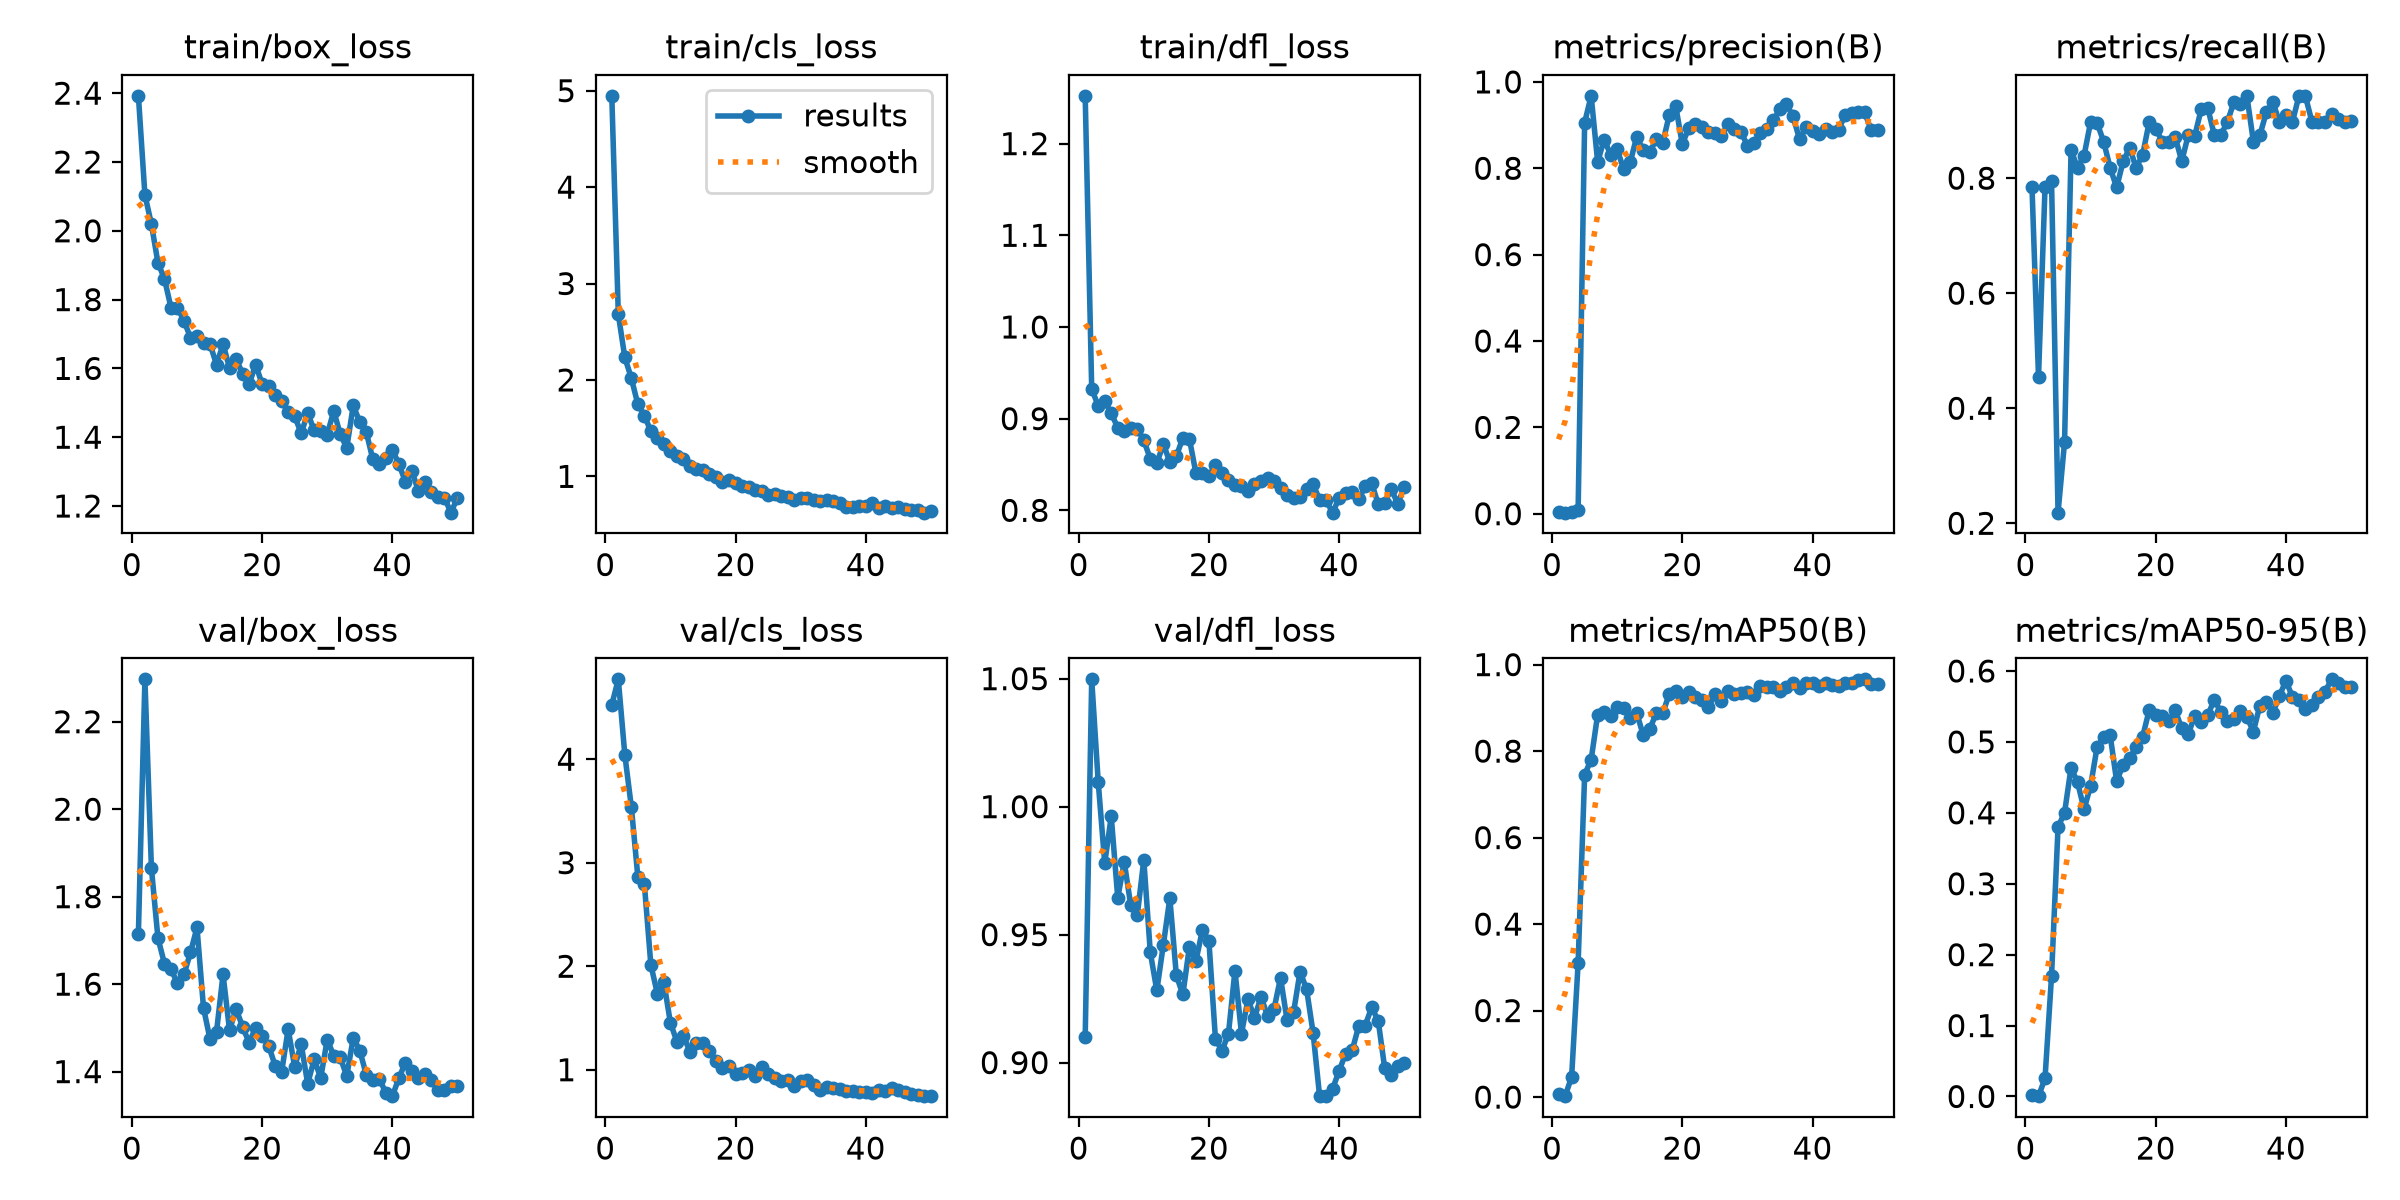

Data behind this chart, as committed beside it:
epoch, time, train/box_loss, train/cls_loss, train/dfl_loss, metrics/precision(B), metrics/recall(B), metrics/mAP50(B), metrics/mAP50-95(B), val/box_loss, val/cls_loss, val/dfl_loss, lr/pg0, lr/pg1, lr/pg2
1, 134.1, 2.392, 4.947, 1.252, 0.00418, 0.7841, 0.00715, 0.00259, 1.715, 4.526, 0.9099, 0.0006275, 0.0006275, 0.0006275
2, 269.3, 2.104, 2.682, 0.9324, 0.00242, 0.4546, 0.00208, 0.00045, 2.297, 4.772, 1.05, 0.001268, 0.001268, 0.001268
3, 395.1, 2.019, 2.234, 0.914, 0.00418, 0.7841, 0.04658, 0.02547, 1.865, 4.043, 1.01, 0.001883, 0.001883, 0.001883
4, 523.9, 1.907, 2.019, 0.9189, 0.00894, 0.7954, 0.3103, 0.1699, 1.706, 3.54, 0.9779, 0.001881, 0.001881, 0.001881
5, 651.8, 1.861, 1.747, 0.9059, 0.9057, 0.2184, 0.7454, 0.38, 1.647, 2.865, 0.9962, 0.001842, 0.001842, 0.001842
6, 783.6, 1.777, 1.631, 0.8901, 0.9677, 0.341, 0.7802, 0.4, 1.634, 2.794, 0.9643, 0.001802, 0.001802, 0.001802
7, 914.7, 1.776, 1.469, 0.8867, 0.8146, 0.8487, 0.8844, 0.4638, 1.603, 2.013, 0.9784, 0.001762, 0.001762, 0.001762
8, 1043, 1.739, 1.395, 0.8903, 0.8665, 0.8182, 0.8911, 0.4428, 1.622, 1.734, 0.9614, 0.001723, 0.001723, 0.001723
9, 1171, 1.689, 1.331, 0.8891, 0.8312, 0.8393, 0.8804, 0.4051, 1.672, 1.845, 0.9576, 0.001683, 0.001683, 0.001683
10, 1299, 1.694, 1.258, 0.8763, 0.8436, 0.8977, 0.9025, 0.438, 1.73, 1.454, 0.9792, 0.001644, 0.001644, 0.001644
11, 1429, 1.673, 1.216, 0.8561, 0.7977, 0.8962, 0.9006, 0.4929, 1.546, 1.271, 0.943, 0.001604, 0.001604, 0.001604
12, 1559, 1.671, 1.182, 0.8513, 0.8136, 0.8636, 0.8776, 0.5064, 1.474, 1.33, 0.9282, 0.001564, 0.001564, 0.001564
13, 1687, 1.611, 1.107, 0.8723, 0.8734, 0.8182, 0.888, 0.5097, 1.491, 1.173, 0.946, 0.001525, 0.001525, 0.001525
14, 1817, 1.67, 1.079, 0.8528, 0.8414, 0.7839, 0.8369, 0.4444, 1.622, 1.257, 0.9642, 0.001485, 0.001485, 0.001485
15, 1948, 1.601, 1.062, 0.8591, 0.8371, 0.8296, 0.8515, 0.4678, 1.494, 1.263, 0.934, 0.001446, 0.001446, 0.001446
16, 2088, 1.627, 1.026, 0.8791, 0.8674, 0.8523, 0.8872, 0.4768, 1.543, 1.178, 0.9266, 0.001406, 0.001406, 0.001406
17, 2220, 1.585, 0.994, 0.8781, 0.8589, 0.8182, 0.8875, 0.493, 1.503, 1.08, 0.9452, 0.001366, 0.001366, 0.001366
18, 2352, 1.553, 0.9423, 0.8407, 0.9237, 0.8409, 0.9327, 0.5076, 1.466, 1.015, 0.9397, 0.001327, 0.001327, 0.001327
19, 2480, 1.611, 0.9612, 0.8409, 0.9433, 0.8977, 0.9378, 0.5448, 1.5, 1.035, 0.9518, 0.001287, 0.001287, 0.001287
20, 2605, 1.555, 0.9287, 0.8373, 0.8554, 0.8864, 0.924, 0.5385, 1.482, 0.9614, 0.9475, 0.001248, 0.001248, 0.001248
21, 2730, 1.549, 0.9032, 0.8491, 0.8939, 0.8636, 0.9372, 0.5361, 1.459, 0.9664, 0.9094, 0.001208, 0.001208, 0.001208
22, 2853, 1.521, 0.8891, 0.8411, 0.9023, 0.8636, 0.9241, 0.5292, 1.414, 0.9936, 0.9046, 0.001168, 0.001168, 0.001168
23, 2977, 1.504, 0.8543, 0.8334, 0.8949, 0.8712, 0.919, 0.5444, 1.399, 0.9375, 0.9112, 0.001129, 0.001129, 0.001129
24, 3099, 1.474, 0.8517, 0.8278, 0.8851, 0.8296, 0.901, 0.5189, 1.497, 1.028, 0.9359, 0.001089, 0.001089, 0.001089
25, 3224, 1.462, 0.8097, 0.8268, 0.8805, 0.875, 0.9313, 0.5114, 1.411, 0.9598, 0.9113, 0.00105, 0.00105, 0.00105
26, 3348, 1.411, 0.8164, 0.8215, 0.8749, 0.8738, 0.9151, 0.5365, 1.463, 0.92, 0.9248, 0.00101, 0.00101, 0.00101
27, 3470, 1.47, 0.798, 0.8284, 0.9022, 0.9204, 0.9382, 0.5281, 1.372, 0.8958, 0.9175, 0.0009704, 0.0009704, 0.0009704
28, 3594, 1.42, 0.7873, 0.8321, 0.8902, 0.9218, 0.9315, 0.5376, 1.428, 0.9028, 0.9256, 0.0009308, 0.0009308, 0.0009308
29, 3717, 1.419, 0.7504, 0.8355, 0.8843, 0.875, 0.9336, 0.5598, 1.386, 0.8453, 0.9183, 0.0008912, 0.0008912, 0.0008912
30, 3840, 1.407, 0.7711, 0.8324, 0.8527, 0.875, 0.9361, 0.5418, 1.473, 0.8924, 0.921, 0.0008516, 0.0008516, 0.0008516
31, 3963, 1.476, 0.7773, 0.8247, 0.8594, 0.8977, 0.9287, 0.5296, 1.437, 0.9008, 0.9331, 0.000812, 0.000812, 0.000812
32, 4086, 1.409, 0.7588, 0.8171, 0.8821, 0.9318, 0.9499, 0.5323, 1.433, 0.8537, 0.9166, 0.0007724, 0.0007724, 0.0007724
33, 4209, 1.369, 0.7452, 0.8132, 0.8911, 0.9298, 0.9493, 0.5436, 1.39, 0.8046, 0.9196, 0.0007328, 0.0007328, 0.0007328
34, 4332, 1.492, 0.7597, 0.8144, 0.9121, 0.9431, 0.9474, 0.5351, 1.478, 0.8335, 0.9355, 0.0006932, 0.0006932, 0.0006932
35, 4455, 1.444, 0.7405, 0.8232, 0.9361, 0.8636, 0.9391, 0.5146, 1.448, 0.8233, 0.9287, 0.0006536, 0.0006536, 0.0006536
36, 4578, 1.415, 0.7216, 0.8284, 0.9486, 0.875, 0.9483, 0.5513, 1.392, 0.8142, 0.9117, 0.000614, 0.000614, 0.000614
37, 4701, 1.336, 0.684, 0.8116, 0.92, 0.9149, 0.9575, 0.5568, 1.38, 0.7941, 0.8869, 0.0005744, 0.0005744, 0.0005744
38, 4825, 1.322, 0.6843, 0.8109, 0.8677, 0.9318, 0.9448, 0.5412, 1.384, 0.7954, 0.8869, 0.0005348, 0.0005348, 0.0005348
39, 4952, 1.341, 0.6922, 0.7975, 0.8951, 0.8977, 0.9571, 0.5648, 1.351, 0.7852, 0.8898, 0.0004952, 0.0004952, 0.0004952
40, 5079, 1.364, 0.6902, 0.8134, 0.8865, 0.9091, 0.9585, 0.5864, 1.344, 0.7846, 0.8968, 0.0004556, 0.0004556, 0.0004556
41, 5215, 1.323, 0.7261, 0.8193, 0.8796, 0.8977, 0.9516, 0.5634, 1.385, 0.7783, 0.9035, 0.000416, 0.000416, 0.000416
42, 5381, 1.271, 0.6676, 0.8199, 0.8919, 0.9432, 0.9566, 0.5593, 1.42, 0.8006, 0.9047, 0.0003764, 0.0003764, 0.0003764
43, 5552, 1.302, 0.6947, 0.8119, 0.8829, 0.9423, 0.953, 0.5466, 1.401, 0.7965, 0.9142, 0.0003368, 0.0003368, 0.0003368
44, 5721, 1.243, 0.6747, 0.8262, 0.889, 0.8977, 0.9509, 0.5515, 1.386, 0.8188, 0.9145, 0.0002972, 0.0002972, 0.0002972
45, 5889, 1.269, 0.6781, 0.8297, 0.924, 0.8977, 0.9576, 0.5627, 1.394, 0.8072, 0.9216, 0.0002576, 0.0002576, 0.0002576
46, 6058, 1.242, 0.6596, 0.8068, 0.9276, 0.8977, 0.9582, 0.5706, 1.38, 0.7888, 0.9163, 0.000218, 0.000218, 0.000218
47, 6226, 1.225, 0.6513, 0.8084, 0.9304, 0.9119, 0.9654, 0.5882, 1.357, 0.7627, 0.8978, 0.0001784, 0.0001784, 0.0001784
48, 6394, 1.224, 0.6498, 0.8231, 0.9298, 0.9031, 0.966, 0.5825, 1.359, 0.7581, 0.8952, 0.0001388, 0.0001388, 0.0001388
49, 6563, 1.181, 0.6235, 0.8073, 0.8885, 0.8977, 0.9561, 0.5771, 1.367, 0.7466, 0.8989, 9.92e-05, 9.92e-05, 9.92e-05
50, 6731, 1.224, 0.6438, 0.8254, 0.8879, 0.8997, 0.9563, 0.5778, 1.368, 0.7446, 0.9, 5.96e-05, 5.96e-05, 5.96e-05
